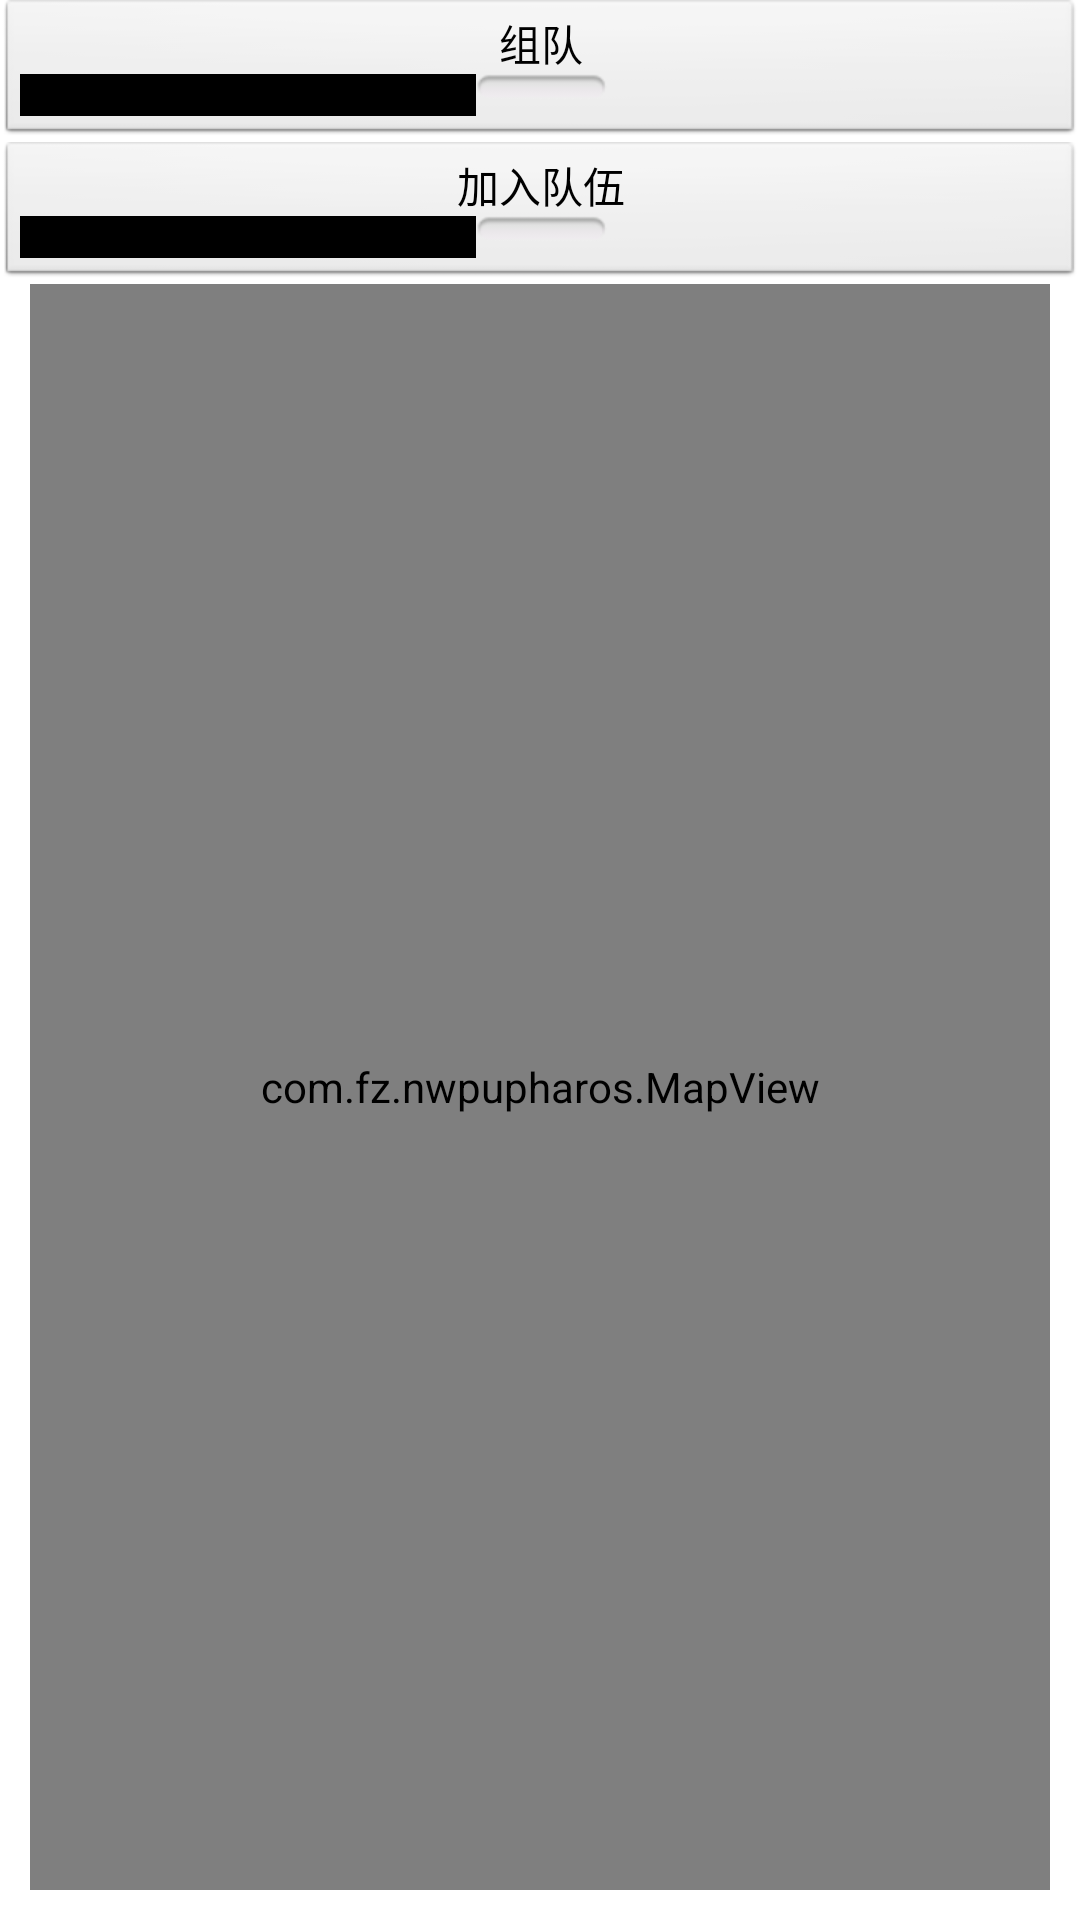

Reconstruct the res/layout file that produces this screen, plus the resources it refers to.
<!-- AndroidManifest.xml: application theme AppTheme -->
<!-- res/layout/activity_group.xml -->
<?xml version="1.0" encoding="utf-8"?>

<RelativeLayout xmlns:android="http://schemas.android.com/apk/res/android"
    android:layout_width="match_parent"
    android:layout_height="match_parent" >

    <ToggleButton
        android:id="@+id/btnLeader"
        android:layout_width="match_parent"
        android:layout_height="wrap_content"
        android:textOff="组队"
        android:textOn="解散" />

    <ToggleButton
        android:id="@+id/btnMember"
        android:layout_width="match_parent"
        android:layout_height="wrap_content"
        android:layout_below="@id/btnLeader"
        android:textOff="加入队伍"
        android:textOn="离队" />

    <Button
        android:id="@+id/btnSummon"
        android:layout_width="match_parent"
        android:layout_height="wrap_content"
        android:layout_below="@id/btnLeader"
        android:text="召集队员"
        android:visibility="invisible" />

    <TextView
        android:id="@+id/tvTeamName"
        android:layout_width="match_parent"
        android:layout_height="wrap_content"
        android:layout_below="@id/btnSummon"
        android:background="#000000"
        android:gravity="center_horizontal"
        android:textColor="#ffffff"
        android:textSize="20sp"
        android:visibility="invisible" />

    <com.fz.nwpupharos.MapView
        android:id="@+id/ivMap"
        android:layout_width="match_parent"
        android:layout_height="match_parent"
        android:layout_below="@id/btnMember"
        android:layout_marginBottom="10dp"
        android:layout_marginLeft="10dp"
        android:layout_marginRight="10dp"
        android:src="@drawable/museum" />

</RelativeLayout>
<!-- resources referenced by this layout -->
<resources>
  <!-- drawable museum: png bitmap (drawable-hdpi, 10470 bytes) -->
  <style name="AppTheme" parent="AppBaseTheme">
            <item name="android:actionBarStyle">@style/picActionBar</item>
      </style>
  <style name="AppBaseTheme" parent="android:Theme.Light">
          
      </style>
  <style name="picActionBar" parent="@android:style/Widget.Holo.ActionBar">
          <item name="android:background">@drawable/topbar</item>
           <item name="android:titleTextStyle">@style/picActionBarTitleText</item>
      </style>
  <!-- drawable topbar: png bitmap (drawable-hdpi, 79172 bytes) -->
  <style name="picActionBarTitleText">
          <item name="android:textColor">#FFFF</item>
          <item name="android:textSize">20sp</item>
      </style>
</resources>
